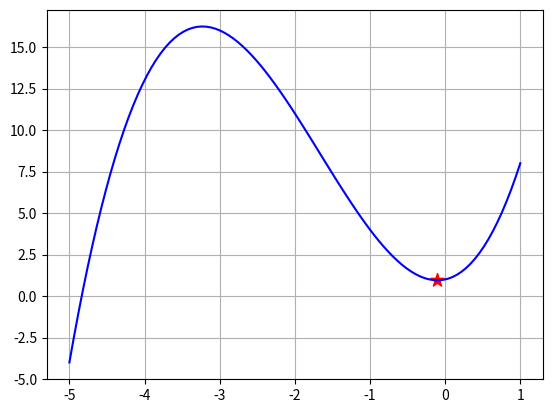

Reproduce this figure in Python.
#coding: utf-8
import numpy as np
import matplotlib.pyplot as plt

def f(x):
    return x**3 + 5*x**2 + x + 1

def f_prime(x):
    return 3*x**2 + 10*x + 1

def f_double_prime(x):
    return 6*x + 10

def newton(x):
    eps = 1e-8
    # x = - 5.0
    idx = 0
    print("初期値:", x)
    while True:
        dx = x
        x = x - f_prime(x) / (f_double_prime(x) + 1e-10)
        if abs(x - dx) < eps:
            break
        # if idx % 5 == 0:
            # print(dx, x)
    return x


def plot_function(calc_x):
    x = np.linspace(-5, 1, 100)
    y = f(x)
    plt.plot(x, y, c="blue")
    plt.scatter(calc_x, f(calc_x), marker="*", s=100, c="red")
    plt.grid(True)
    plt.show()

def main():
    init_x = 5.0
    calc_x = newton(init_x)
    print("極値を取るx:", calc_x)
    plot_function(calc_x)


if __name__ == "__main__":
    main()